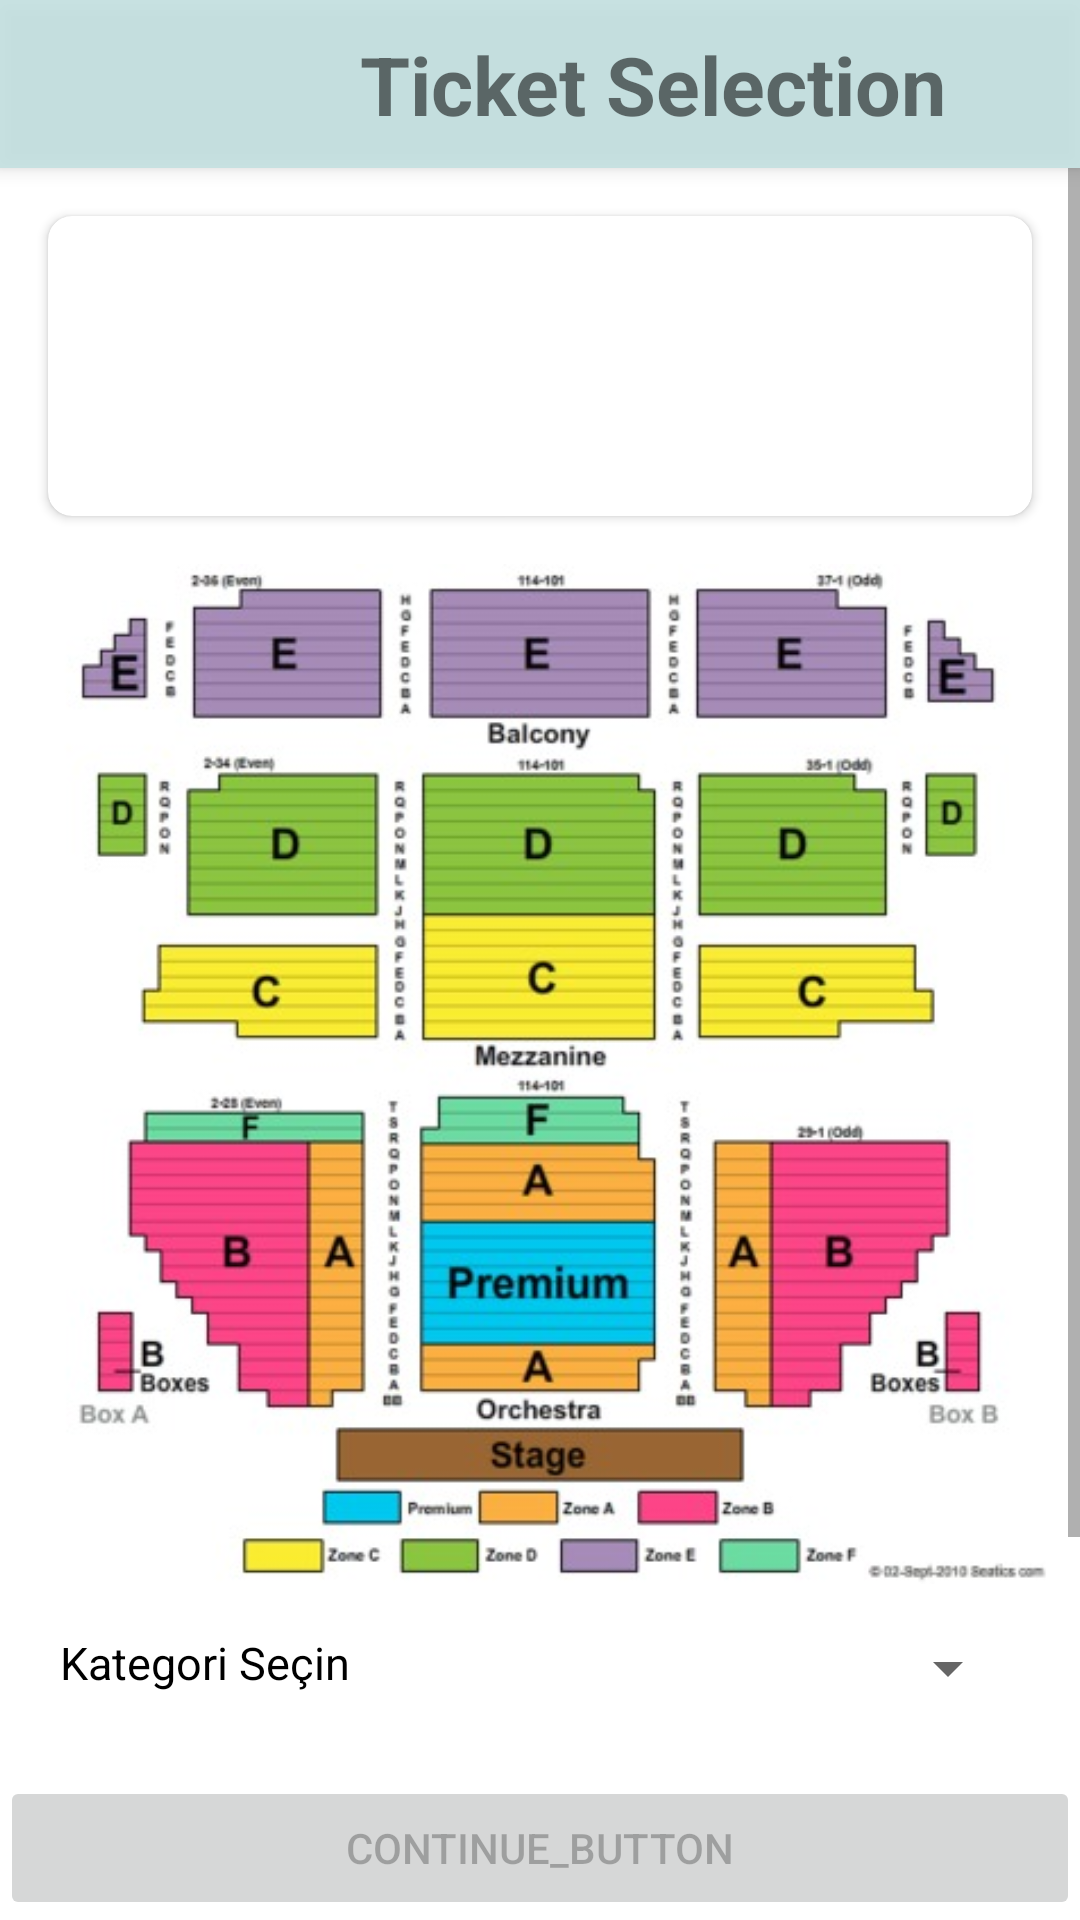

This screen was rendered from an Android layout file. Write that file and the resources it references.
<!-- AndroidManifest.xml: application theme Theme.EventTicketsApp -->
<!-- res/layout/activity_ticket_selection.xml -->
<androidx.constraintlayout.widget.ConstraintLayout xmlns:android="http://schemas.android.com/apk/res/android"
    xmlns:tools="http://schemas.android.com/tools"
    android:layout_width="match_parent"
    android:layout_height="match_parent"
    xmlns:app="http://schemas.android.com/apk/res-auto"
   >

    <androidx.appcompat.widget.Toolbar
        android:id="@+id/toolbar"
        android:layout_width="match_parent"
        android:layout_height="?attr/actionBarSize"
        android:background="@color/soft_blue"
        android:elevation="4dp"
        android:theme="@style/ThemeOverlay.AppCompat.ActionBar"
        app:layout_constraintTop_toTopOf="parent">

        <ImageView
            android:id="@+id/back_button"
            android:layout_width="60dp"
            android:layout_height="30dp"
            android:src="@drawable/icon_back"
            android:paddingStart="8dp"
            android:paddingEnd="8dp"
            android:contentDescription="back"
            android:onClick="onBackPressed" />

        <TextView
            android:layout_width="wrap_content"
            android:layout_height="wrap_content"
            android:text="Ticket Selection "
            android:textAlignment="center"
            android:textSize="27sp"
            android:textStyle="bold"
            android:layout_marginStart="60dp" />


    </androidx.appcompat.widget.Toolbar>

    <ScrollView
        android:layout_width="match_parent"
        android:layout_height="0dp"
        app:layout_constraintTop_toBottomOf="@id/toolbar"
        app:layout_constraintBottom_toTopOf="@id/continueButton"
        android:id="@+id/scrollView">

        <androidx.constraintlayout.widget.ConstraintLayout
            android:layout_width="match_parent"
            android:layout_height="wrap_content">

            <androidx.cardview.widget.CardView
                android:id="@+id/eventCard"
                android:layout_width="match_parent"
                android:layout_height="wrap_content"
                android:layout_margin="16dp"
                app:cardCornerRadius="8dp"
                app:layout_constraintBottom_toTopOf="@id/seatmap"
                app:layout_constraintTop_toTopOf="parent">

                <LinearLayout
                    android:layout_width="match_parent"
                    android:layout_height="wrap_content"
                    android:orientation="horizontal"
                    android:padding="10dp">

                    <ImageView
                        android:id="@+id/eventPosterImageView"
                        android:layout_width="80dp"
                        android:layout_height="80dp"
                        android:scaleType="centerCrop"
                        android:src="@drawable/placeholder_image" />

                    <LinearLayout
                        android:layout_width="0dp"
                        android:layout_height="wrap_content"
                        android:layout_marginStart="16dp"
                        android:layout_weight="1"
                        android:orientation="vertical">

                        <TextView
                            android:id="@+id/eventNameTextView"
                            android:layout_width="match_parent"
                            android:layout_height="wrap_content"
                            android:textAppearance="?android:textAppearanceMedium"
                            android:textStyle="bold" />

                        <TextView
                            android:id="@+id/eventPlaceTextView"
                            android:layout_width="match_parent"
                            android:layout_height="wrap_content"
                            android:layout_marginTop="8dp" />

                    </LinearLayout>

                    <LinearLayout
                        android:layout_width="wrap_content"
                        android:layout_height="wrap_content"
                        android:orientation="vertical"
                        android:gravity="end"
                        android:layout_marginRight="10dp">

                        <TextView
                            android:id="@+id/eventTimeTextView"
                            android:layout_width="wrap_content"
                            android:layout_height="wrap_content"
                            android:gravity="end" />

                        <TextView
                            android:id="@+id/eventDateTextView"
                            android:layout_width="wrap_content"
                            android:layout_height="wrap_content"
                            android:gravity="end" />

                    </LinearLayout>

                </LinearLayout>

            </androidx.cardview.widget.CardView>

            <ImageView
                android:layout_width="wrap_content"
                android:layout_height="340dp"
                android:src="@drawable/seatmap"
                android:id="@+id/seatmap"
                app:layout_constraintTop_toBottomOf="@id/eventCard"
                app:layout_constraintBottom_toTopOf="@id/categorySpinner"
                app:layout_constraintEnd_toEndOf="parent"
                app:layout_constraintStart_toStartOf="parent"

                />


            <TextView
                android:layout_width="wrap_content"
                android:layout_height="wrap_content"
                android:layout_marginStart="20dp"
                android:layout_marginTop="16dp"
                android:text="Kategori Seçin"
                android:textColor="@color/black"
                android:textSize="15dp"
                app:layout_constraintBottom_toTopOf="@+id/selectTicketButton"
                app:layout_constraintEnd_toStartOf="@+id/categorySpinner"
                app:layout_constraintHorizontal_bias="0.0"
                app:layout_constraintStart_toStartOf="parent"
                app:layout_constraintTop_toBottomOf="@+id/seatmap"
                app:layout_constraintVertical_bias="0.0" />

            <Spinner
                android:id="@+id/categorySpinner"
                android:layout_width="wrap_content"
                android:layout_height="wrap_content"
                android:layout_centerHorizontal="true"
                android:layout_marginTop="16dp"
                android:layout_marginEnd="20dp"
                android:prompt="@string/select_category_prompt"
                app:layout_constraintBottom_toTopOf="@id/selectedTicketsTextView"
                app:layout_constraintEnd_toEndOf="parent"
                app:layout_constraintTop_toBottomOf="@id/seatmap" />

            <TextView
                android:id="@+id/selectedTicketsTextView"
                android:layout_width="wrap_content"
                android:layout_height="wrap_content"
                android:layout_below="@id/categorySpinner"
                android:layout_centerHorizontal="true"
                android:layout_marginTop="16dp"
                android:textSize="16sp"
                app:layout_constraintBottom_toTopOf="@id/selectTicketButton"
                app:layout_constraintEnd_toEndOf="parent"
                app:layout_constraintStart_toStartOf="parent"
                app:layout_constraintTop_toBottomOf="@id/categorySpinner" />

            <Button
                android:id="@+id/selectTicketButton"
                android:layout_width="wrap_content"
                android:layout_height="wrap_content"
                android:layout_below="@id/selectedTicketsTextView"
                android:layout_centerHorizontal="true"
                android:layout_marginTop="16dp"
                android:text="Select the ticket"
                app:layout_constraintBottom_toTopOf="@id/selectedTicketsListView"
                app:layout_constraintEnd_toEndOf="parent"
                app:layout_constraintStart_toStartOf="parent"
                app:layout_constraintTop_toBottomOf="@id/selectedTicketsTextView" />

            <ListView
                android:id="@+id/selectedTicketsListView"
                android:layout_width="match_parent"
                android:layout_height="wrap_content"
                android:layout_below="@id/selectTicketButton"
                android:layout_marginTop="16dp"
                app:layout_constraintTop_toBottomOf="@id/selectTicketButton"

                />
        </androidx.constraintlayout.widget.ConstraintLayout>
    </ScrollView>

    <Button
        android:id="@+id/continueButton"
        android:layout_width="match_parent"
        android:layout_height="wrap_content"
        android:layout_marginTop="16dp"
        android:layout_centerHorizontal="true"
        android:text="continue_button"
        android:enabled="false"
        app:layout_constraintBottom_toBottomOf="parent"
        app:layout_constraintEnd_toEndOf="parent"
        app:layout_constraintStart_toStartOf="parent" />
    <TextView
        android:id="@+id/success"
        android:layout_width="wrap_content"
        android:layout_height="wrap_content"
        android:text="Payment Successful"
        android:visibility="gone"
        app:layout_constraintTop_toTopOf="parent"
        app:layout_constraintBottom_toBottomOf="parent"
        app:layout_constraintStart_toStartOf="parent"
        app:layout_constraintEnd_toEndOf="parent"
        />
    <TextView
        android:id="@+id/failed"
        android:layout_width="wrap_content"
        android:layout_height="wrap_content"
        android:text="Payment Failed"
        android:visibility="gone"
        app:layout_constraintTop_toTopOf="parent"
        app:layout_constraintBottom_toBottomOf="parent"
        app:layout_constraintStart_toStartOf="parent"
        app:layout_constraintEnd_toEndOf="parent"/>

</androidx.constraintlayout.widget.ConstraintLayout>
<!-- resources referenced by this layout -->
<resources>
  <color name="black">#FF000000</color>
  <color name="soft_blue">#DFC3E1E1</color>
  <!-- drawable seatmap: jpg bitmap (drawable, 52808 bytes) -->
  <string name="select_category_prompt">Kategori seçin</string>
  <style name="Theme.EventTicketsApp" parent="Theme.MaterialComponents.DayNight.NoActionBar">
          
          <item name="colorPrimary">#52b69a</item>
          <item name="colorPrimaryVariant">#34a0a4</item>
          <item name="colorOnPrimary">@color/white</item>
          
          <item name="colorSecondary">#76c893</item>
          <item name="colorSecondaryVariant">#168aad</item>
          <item name="colorOnSecondary">@color/black</item>
          
          <item name="android:statusBarColor">?attr/colorPrimaryVariant</item>
          
      </style>
  <color name="white">#FFFFFFFF</color>
</resources>
